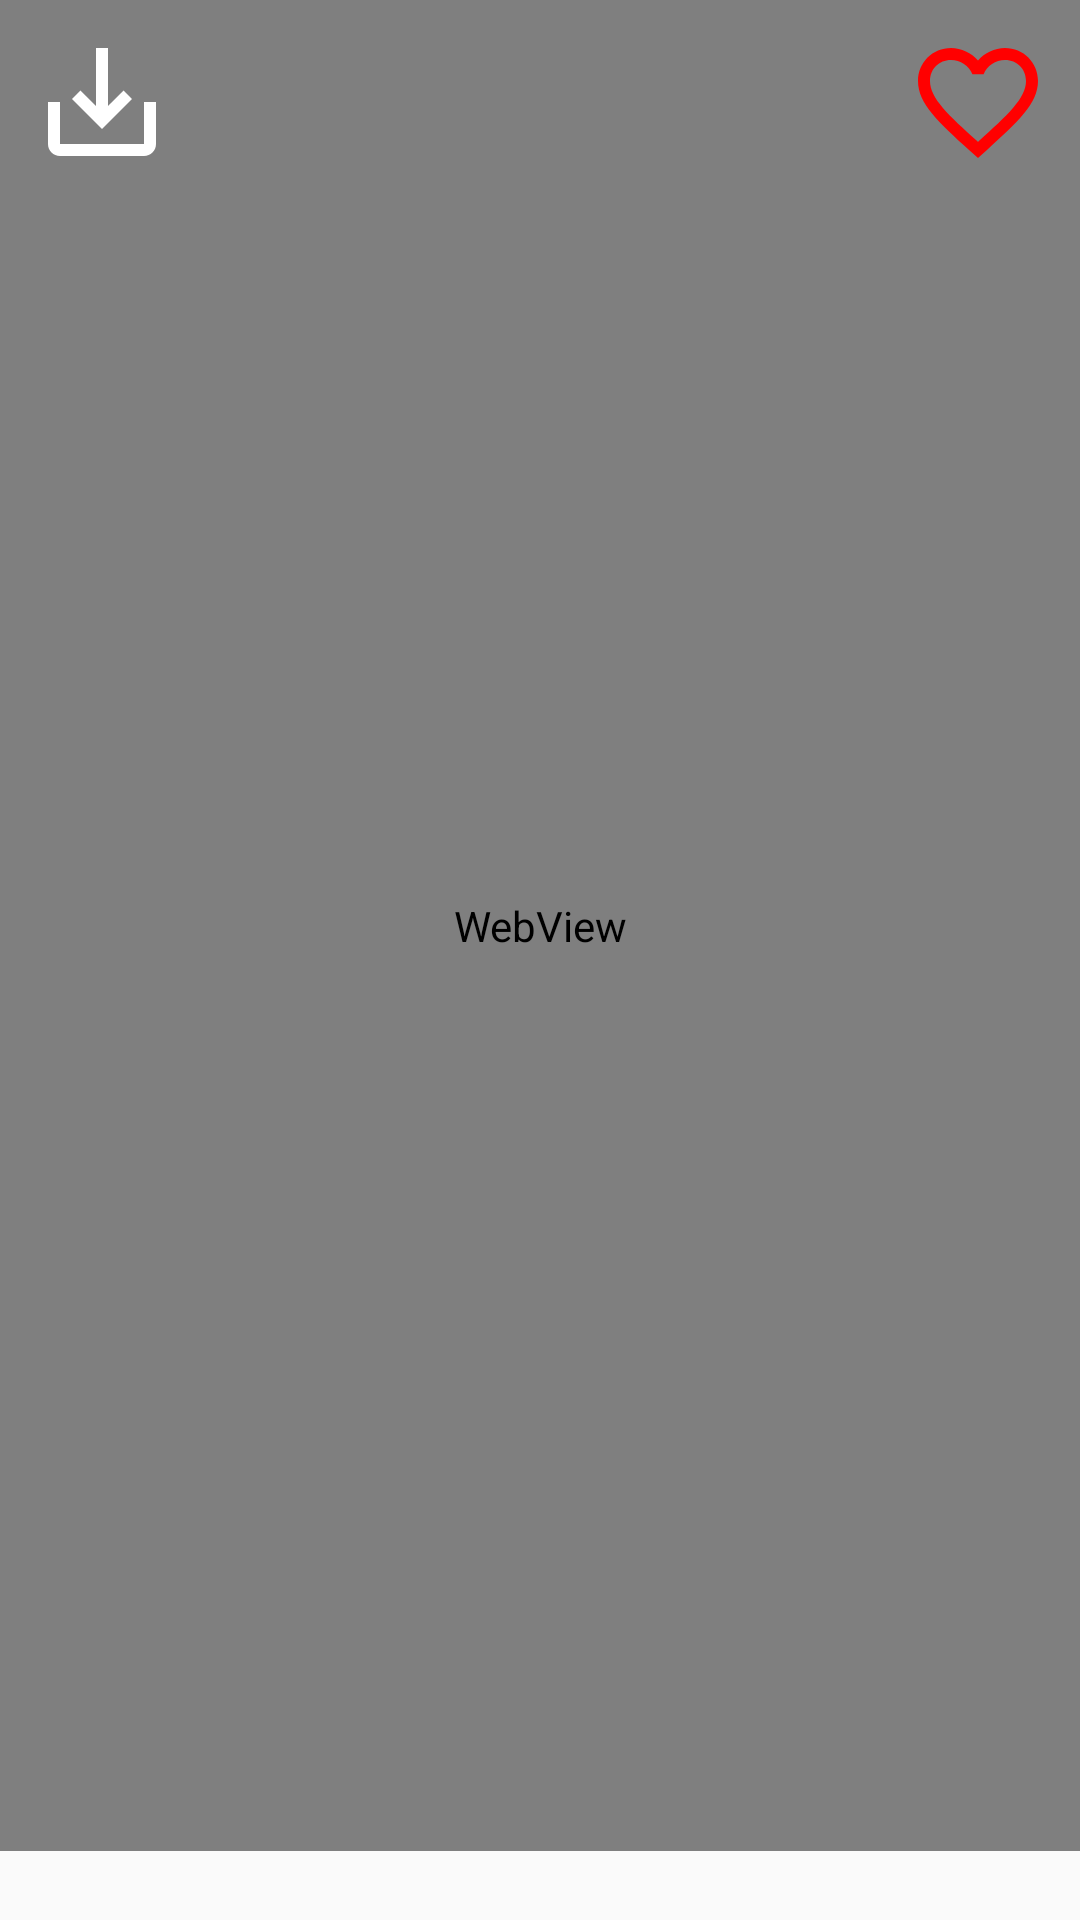

Android layout source for this screen:
<!-- AndroidManifest.xml: application theme Theme.Week1Task -->
<!-- res/layout/fragment_image_viewer.xml -->
<?xml version="1.0" encoding="utf-8"?>
<androidx.constraintlayout.widget.ConstraintLayout xmlns:android="http://schemas.android.com/apk/res/android"
    xmlns:app="http://schemas.android.com/apk/res-auto"
    xmlns:tools="http://schemas.android.com/tools"
    android:layout_width="match_parent"
    android:layout_height="match_parent"
    tools:context=".ui.ImageViewerFragment">

    <FrameLayout
        android:id="@+id/frameLayout"
        android:layout_width="match_parent"
        android:layout_height="0dp"
        app:layout_constraintBottom_toTopOf="@+id/tv_search_string"
        app:layout_constraintEnd_toEndOf="parent"
        app:layout_constraintStart_toStartOf="parent"
        app:layout_constraintTop_toTopOf="parent">

        <WebView
            android:id="@+id/webView"
            android:layout_width="match_parent"
            android:layout_height="match_parent" />

        <CheckBox
            android:id="@+id/cb_toggle_favourite"
            android:layout_width="wrap_content"
            android:layout_height="wrap_content"
            android:layout_gravity="end|top"
            android:layout_margin="@dimen/icon_on_web_view_margin"
            android:button="@drawable/checkbox_selector" />

        <ImageView
            android:id="@+id/img_save"
            android:layout_width="wrap_content"
            android:layout_height="wrap_content"
            android:layout_gravity="start|top"
            android:layout_margin="@dimen/icon_on_web_view_margin"
            app:srcCompat="@drawable/ic_save" />
    </FrameLayout>

    <TextView
        android:id="@+id/tv_search_string"
        style="@style/searchStringText"
        android:layout_width="wrap_content"
        android:layout_height="wrap_content"
        app:layout_constraintBottom_toBottomOf="parent"
        app:layout_constraintEnd_toEndOf="parent"
        app:layout_constraintStart_toStartOf="parent"
        app:layout_constraintTop_toBottomOf="@+id/frameLayout"
        tools:text="@tools:sample/cities" />

</androidx.constraintlayout.widget.ConstraintLayout>
<!-- resources referenced by this layout -->
<resources>
  <dimen name="icon_on_web_view_margin">10dp</dimen>
  <!-- drawable checkbox_selector (drawable) -->
  <?xml version="1.0" encoding="utf-8"?>
  <selector xmlns:android="http://schemas.android.com/apk/res/android" >
      <item android:drawable="@drawable/ic_favorite"
          android:state_checked="false"/>
      <item android:drawable="@drawable/ic_favorite_selected"
          android:state_checked="true"/>
      <item android:drawable="@drawable/ic_favorite"/>
  </selector>
  <!-- drawable ic_save (drawable) -->
  <vector xmlns:android="http://schemas.android.com/apk/res/android"
      android:width="48dp"
      android:height="48dp"
      android:viewportWidth="24"
      android:viewportHeight="24"
      android:tint="@android:color/white">
    <path
        android:fillColor="@android:color/white"
        android:pathData="M19,12v7L5,19v-7L3,12v7c0,1.1 0.9,2 2,2h14c1.1,0 2,-0.9 2,-2v-7h-2zM13,12.67l2.59,-2.58L17,11.5l-5,5 -5,-5 1.41,-1.41L11,12.67L11,3h2z" />
  </vector>
  <style name="searchStringText">
          <item name="android:layout_margin">@dimen/search_text_margin</item>
          <item name="android:textAppearance">?attr/textAppearanceBody2</item>
      </style>
  <style name="Theme.Week1Task" parent="Theme.AppCompat.Light.DarkActionBar">
          
          <item name="colorPrimary">@color/purple_500</item>
          <item name="colorPrimaryDark">@color/purple_700</item>
          <item name="colorAccent">@color/teal_200</item>
          
      </style>
  <!-- drawable ic_favorite (drawable) -->
  <vector xmlns:android="http://schemas.android.com/apk/res/android"
      android:width="48dp"
      android:height="48dp"
      android:tint="#FF0000"
      android:viewportWidth="24"
      android:viewportHeight="24">
      <path
          android:fillColor="@android:color/white"
          android:pathData="M16.5,3c-1.74,0 -3.41,0.81 -4.5,2.09C10.91,3.81 9.24,3 7.5,3 4.42,3 2,5.42 2,8.5c0,3.78 3.4,6.86 8.55,11.54L12,21.35l1.45,-1.32C18.6,15.36 22,12.28 22,8.5 22,5.42 19.58,3 16.5,3zM12.1,18.55l-0.1,0.1 -0.1,-0.1C7.14,14.24 4,11.39 4,8.5 4,6.5 5.5,5 7.5,5c1.54,0 3.04,0.99 3.57,2.36h1.87C13.46,5.99 14.96,5 16.5,5c2,0 3.5,1.5 3.5,3.5 0,2.89 -3.14,5.74 -7.9,10.05z" />
  </vector>
  <!-- drawable ic_favorite_selected (drawable) -->
  <vector xmlns:android="http://schemas.android.com/apk/res/android"
      android:width="48dp"
      android:height="48dp"
      android:tint="#FF0000"
      android:viewportWidth="24"
      android:viewportHeight="24">
      <path
          android:fillColor="@android:color/white"
          android:pathData="M12,21.35l-1.45,-1.32C5.4,15.36 2,12.28 2,8.5 2,5.42 4.42,3 7.5,3c1.74,0 3.41,0.81 4.5,2.09C13.09,3.81 14.76,3 16.5,3 19.58,3 22,5.42 22,8.5c0,3.78 -3.4,6.86 -8.55,11.54L12,21.35z" />
  </vector>
  <dimen name="search_text_margin">8dp</dimen>
  <!-- not gathered from this repository: default colours our renderer supplied (Android Studio template values) -->
  <color name="purple_500">#FF6200EE</color>
  <color name="purple_700">#FF3700B3</color>
  <color name="teal_200">#FF03DAC5</color>
</resources>
